Photos from the image-classification dataset "mam" in the GitHub repository YashWankhade-ai/BreastCancerAI. Its 2 classes are: benign, malignant.

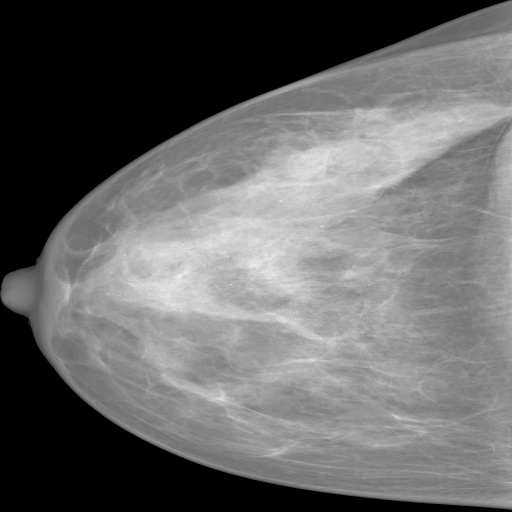
Label: benign

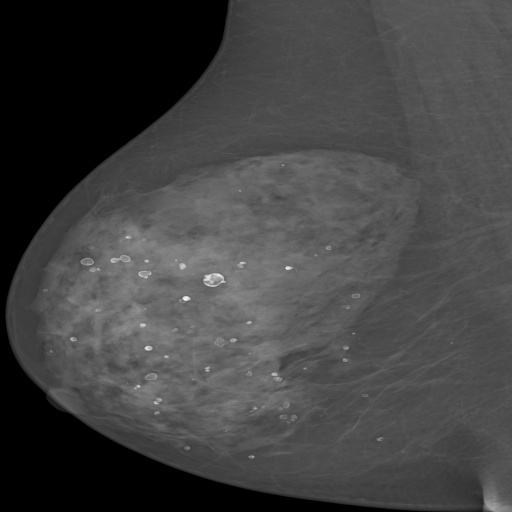
Label: benign

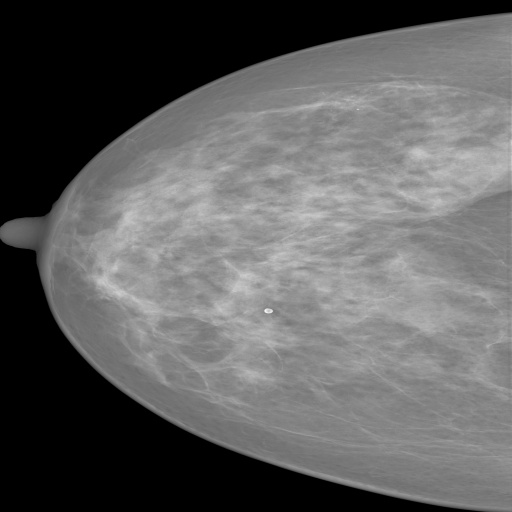
Label: malignant

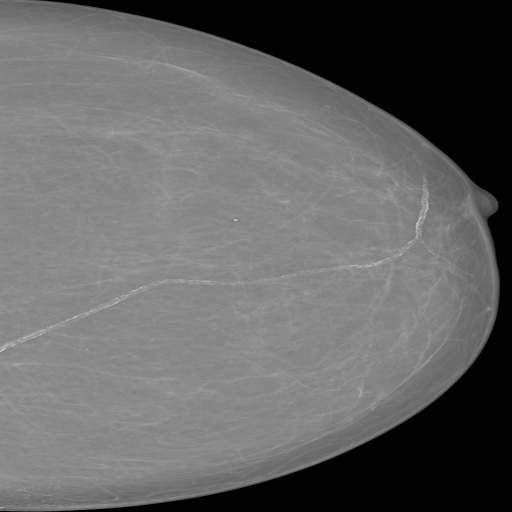
Label: benign

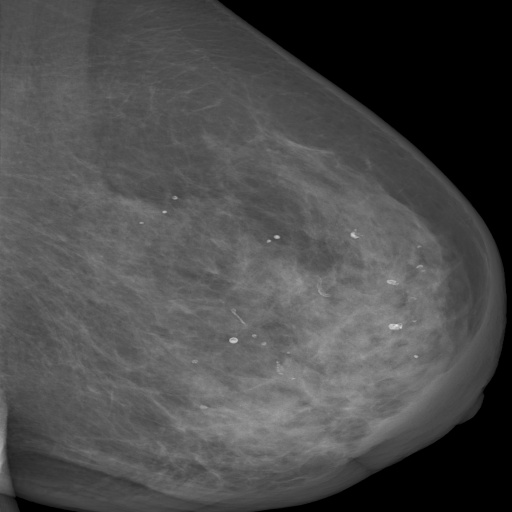
Label: benign

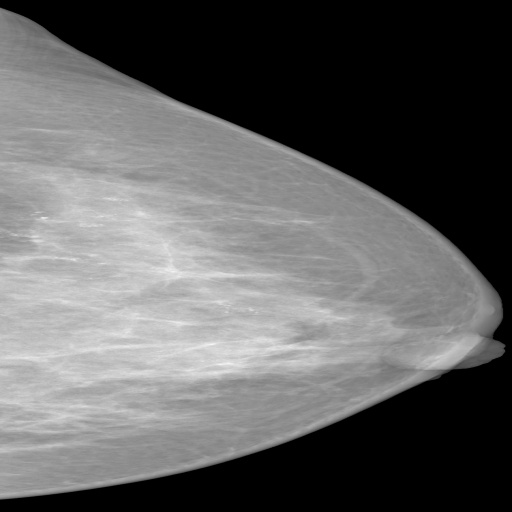
Label: malignant
